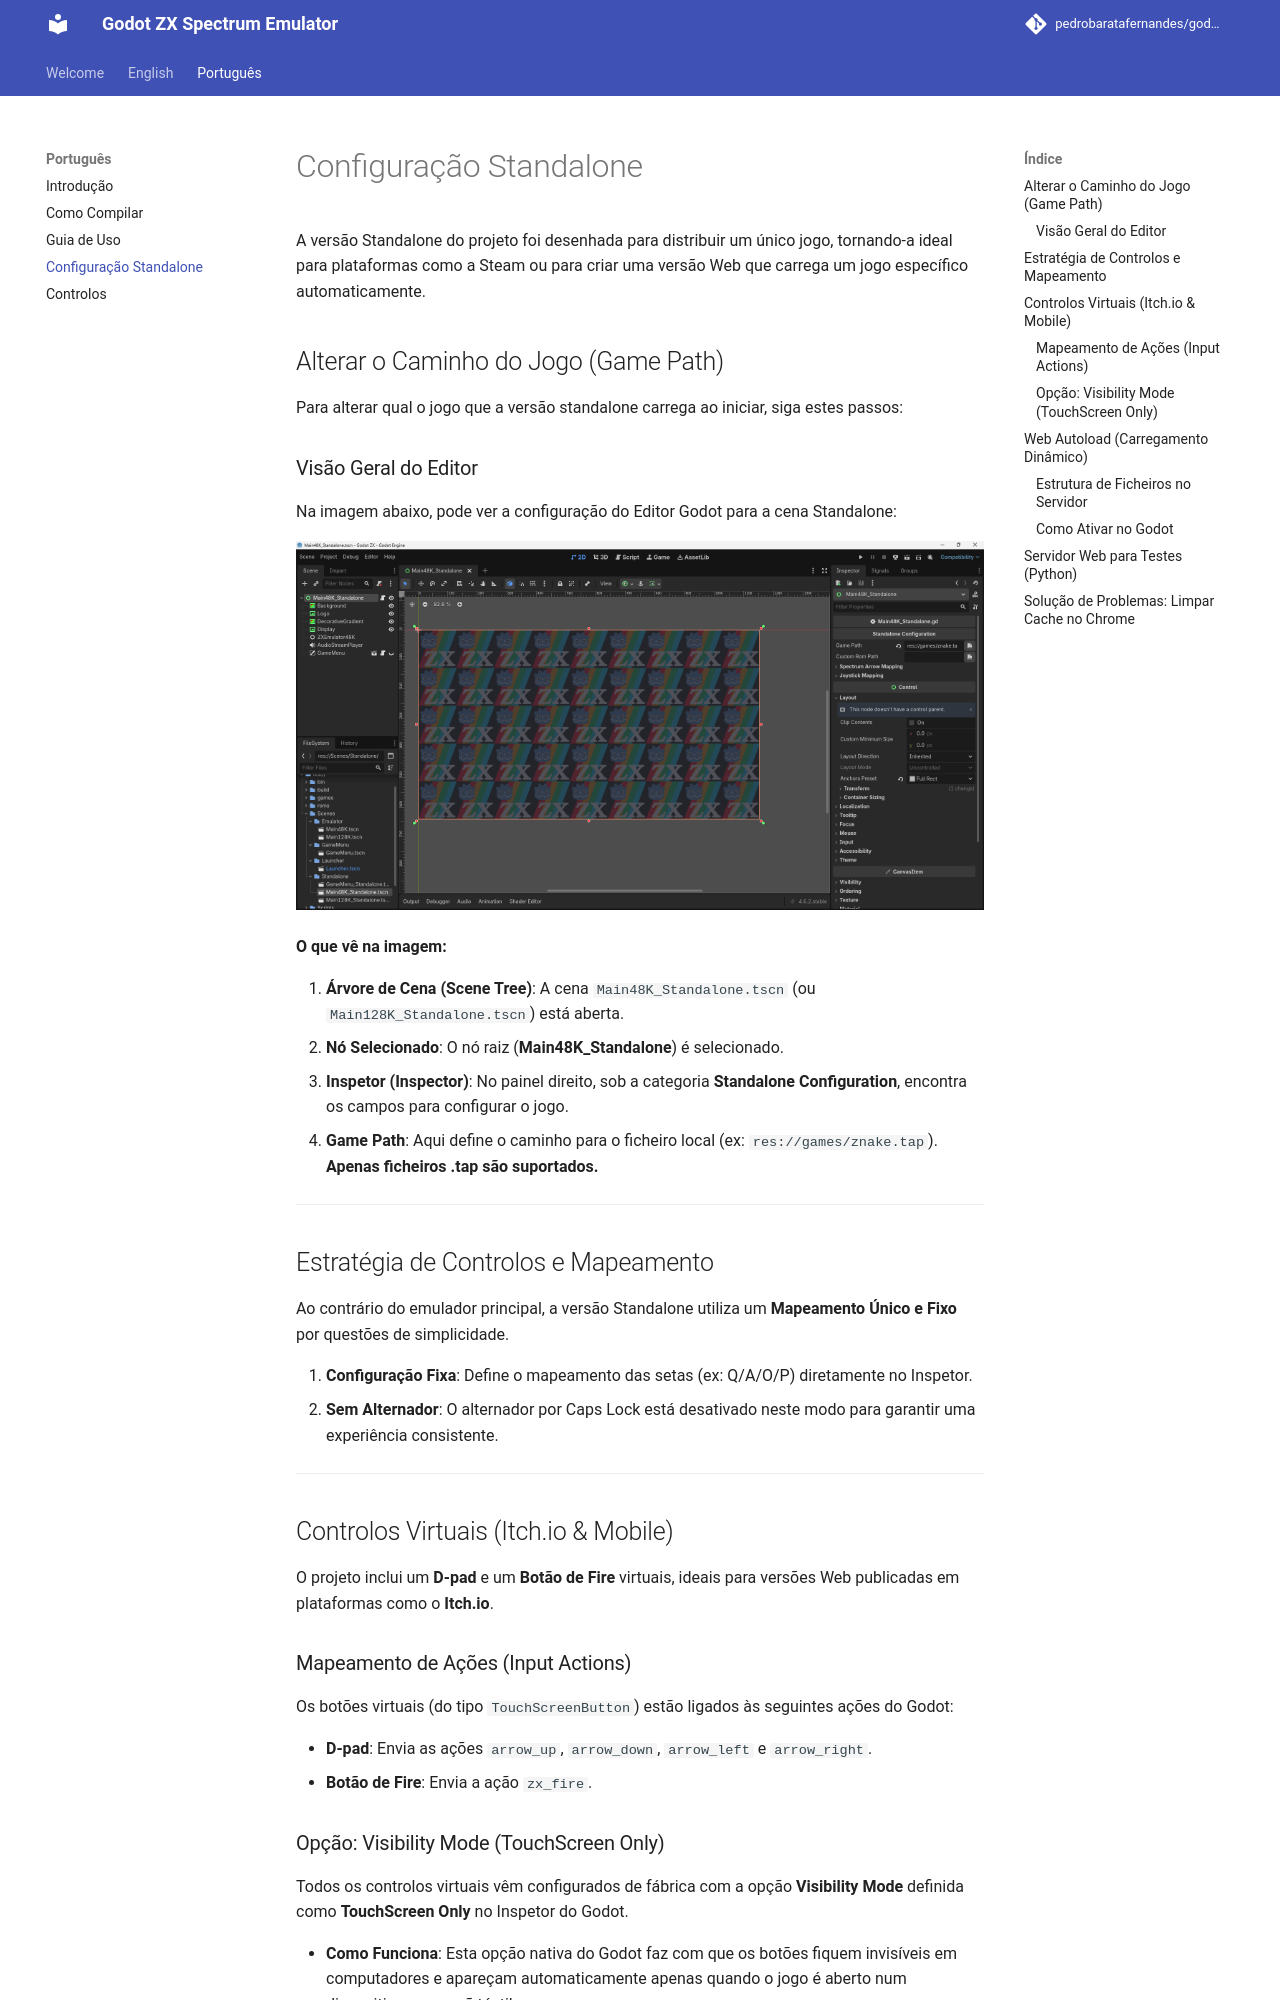

repository: pedrobaratafernandes/godot-zx · page: pt/standalone/index.html · generator: mkdocs

# Configuração Standalone

A versão Standalone do projeto foi desenhada para distribuir um único jogo, tornando-a ideal para plataformas como a Steam ou para criar uma versão Web que carrega um jogo específico automaticamente.

## Alterar o Caminho do Jogo (Game Path)

Para alterar qual o jogo que a versão standalone carrega ao iniciar, siga estes passos:

### Visão Geral do Editor

Na imagem abaixo, pode ver a configuração do Editor Godot para a cena Standalone:

![Alterar o caminho do jogo na versão Standalone](../images/change_path_game.png)

**O que vê na imagem:**

1.  **Árvore de Cena (Scene Tree)**: A cena `Main48K_Standalone.tscn` (ou `Main128K_Standalone.tscn`) está aberta.
2.  **Nó Selecionado**: O nó raiz (**Main48K_Standalone**) é selecionado.
3.  **Inspetor (Inspector)**: No painel direito, sob a categoria **Standalone Configuration**, encontra os campos para configurar o jogo.
4.  **Game Path**: Aqui define o caminho para o ficheiro local (ex: `res://games/znake.tap`). **Apenas ficheiros .tap são suportados.**

---

## Estratégia de Controlos e Mapeamento

Ao contrário do emulador principal, a versão Standalone utiliza um **Mapeamento Único e Fixo** por questões de simplicidade.

1.  **Configuração Fixa**: Define o mapeamento das setas (ex: Q/A/O/P) diretamente no Inspetor.
2.  **Sem Alternador**: O alternador por Caps Lock está desativado neste modo para garantir uma experiência consistente.

---

## Controlos Virtuais (Itch.io & Mobile)

O projeto inclui um **D-pad** e um **Botão de Fire** virtuais, ideais para versões Web publicadas em plataformas como o **Itch.io**.

### Mapeamento de Ações (Input Actions)

Os botões virtuais (do tipo `TouchScreenButton`) estão ligados às seguintes ações do Godot:

*   **D-pad**: Envia as ações `arrow_up`, `arrow_down`, `arrow_left` e `arrow_right`.
*   **Botão de Fire**: Envia a ação `zx_fire`.
